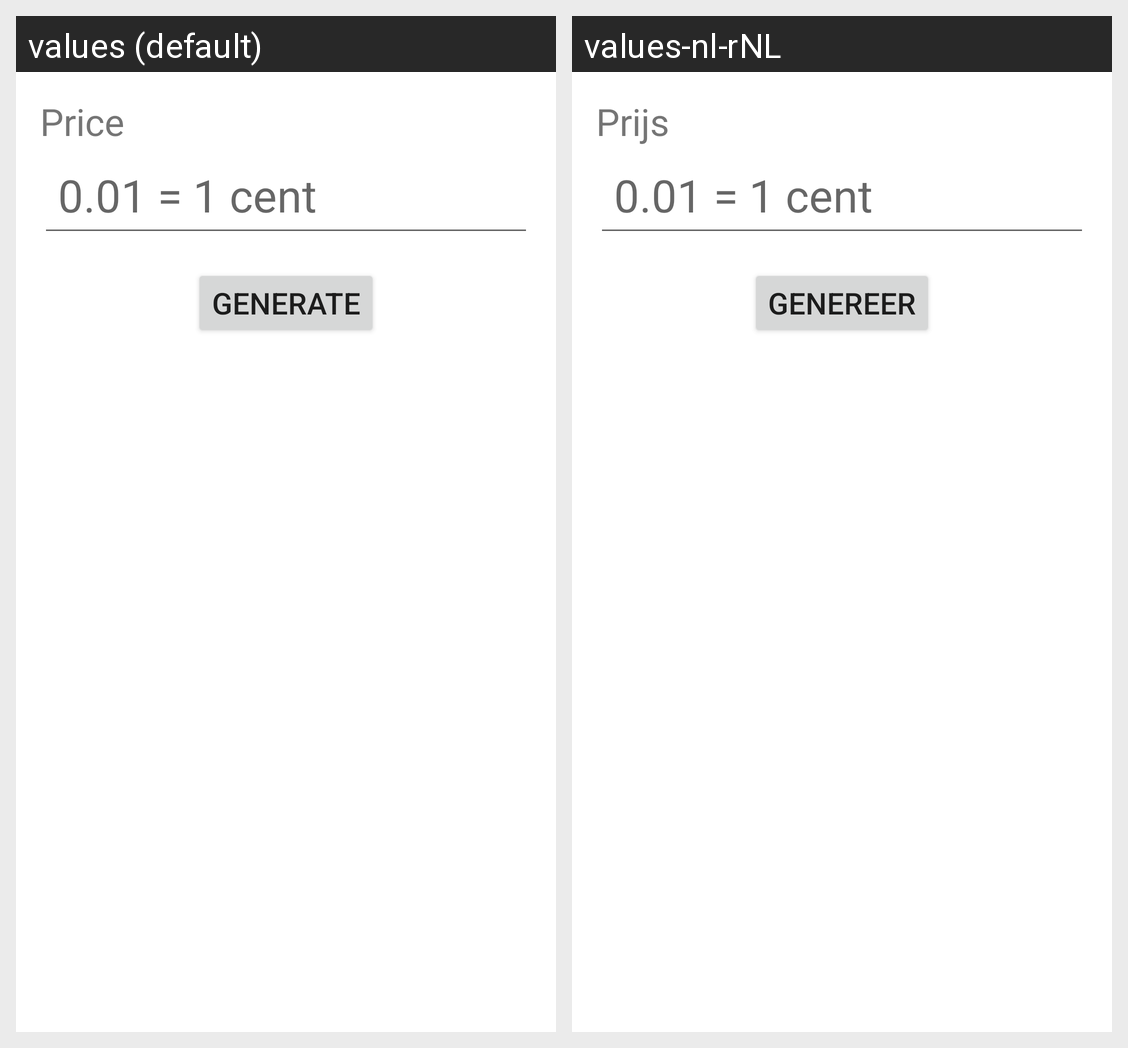

Here is an Android app screen in its default locale and in the app's own translations. Write out the translated-string differences for the strings that appear on this screen.
Android screen res/layout/activity_main.xml rendered under 2 locales, left to right: values (default), values-nl-rNL. Device: Nexus 5 (rendered at 1080×1920; each locale shown at half size, 540×960, under a caption strip naming it); theme Theme.Tradr.
Strings drawn on this screen, with the default value and each locale's value (text and hints the layout hard-codes, and strings that could not be matched under every locale, appear in the picture but are not listed):

price
  values: Price
  values-nl-rNL: Prijs

enter_price
  values: 0.01 = 1 cent
  values-nl-rNL: 0.01 = 1 cent  [not translated; the default value is used]

generate
  values: Generate
  values-nl-rNL: Genereer
